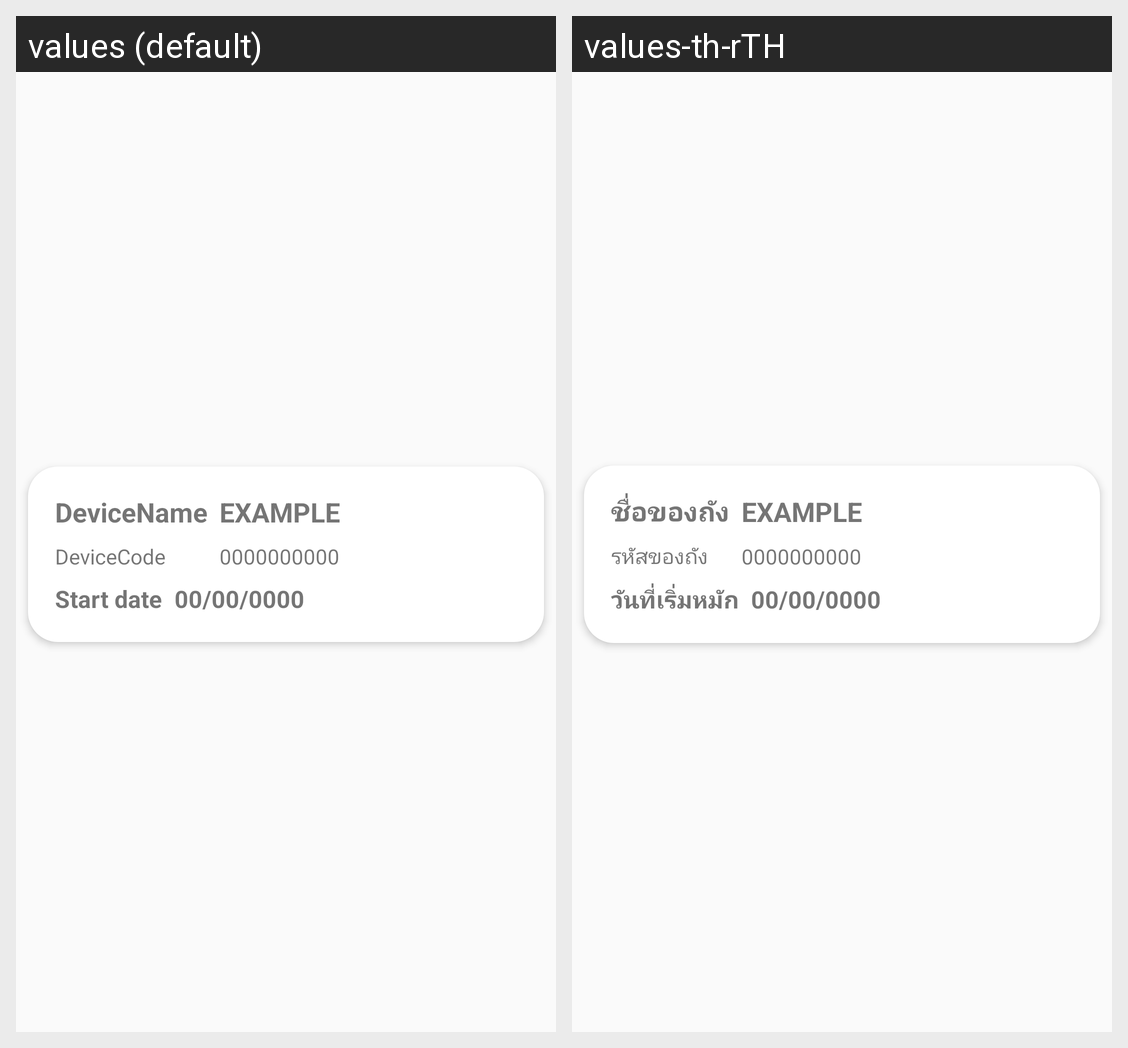

Translations of the strings shown on this Android screen, per locale in the grid:
Android screen res/layout/list_layout_bin.xml rendered under 2 locales, left to right: values (default), values-th-rTH. Device: Nexus 5 (rendered at 1080×1920; each locale shown at half size, 540×960, under a caption strip naming it); theme AppTheme.
Strings drawn on this screen, with the default value and each locale's value (text and hints the layout hard-codes, and strings that could not be matched under every locale, appear in the picture but are not listed):

devicename
  values: DeviceName
  values-th-rTH: ชื่อของถัง

devicecode
  values: DeviceCode
  values-th-rTH: รหัสของถัง

startdate
  values: Start date
  values-th-rTH: วันที่เริ่มหมัก
